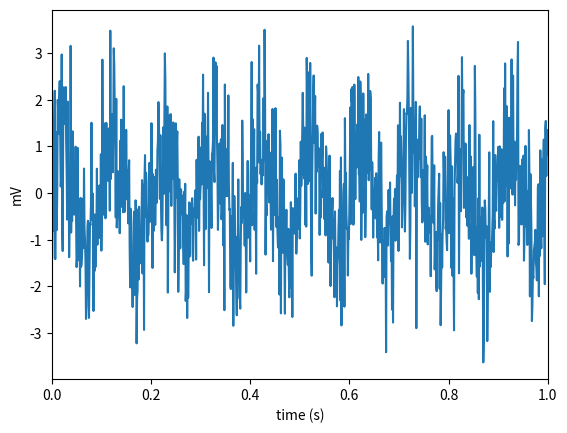

Here is the Python script that generated this plot: (Note: this script raises an exception after producing the figure.)
#!/usr/bin/env python3
# -*- coding: utf-8 -*-
"""
Created on Fri May 26 18:34:18 2023

[redacted]
"""

import numpy as np
import matplotlib.pyplot as plt
from scipy.signal import hilbert

#%%
# import numpy as np
from scipy.signal import firls, filtfilt

def eegfilt(data, srate, locutoff, hicutoff, epochframes=None, filtorder=None, revfilt=None):
    if len(data.shape) > 1 and data.shape[1] == 1:
        raise ValueError("Input data should be a row vector.")

    frames = len(data)
    nyq = srate * 0.5  # Nyquist frequency
    MINFREQ = 0
    minfac = 3  # this many (lo)cutoff-freq cycles in filter, filtfilt demands it 
    min_filtorder = 15  # minimum filter length
    trans = 0.15  # fractional width of transition zones

    if locutoff > 0 and hicutoff > 0 and locutoff > hicutoff:
        raise ValueError("locutoff > hicutoff")

    if locutoff < 0 or hicutoff < 0:
        raise ValueError("locutoff or hicutoff < 0")

    if locutoff > nyq:
        raise ValueError("Low cutoff frequency cannot be > srate/2")

    if hicutoff > nyq:
        raise ValueError("High cutoff frequency cannot be > srate/2")

    if filtorder is None:
        filtorder = 0

    if revfilt is None:
        revfilt = 0

    if filtorder == 0 or filtorder is None:
        if locutoff > 0:
            filtorder = minfac * int(srate / locutoff)
        elif hicutoff > 0:
            filtorder = minfac * int(srate / hicutoff)

        if filtorder < min_filtorder:
            filtorder = min_filtorder

    if epochframes is None:
        epochframes = 0

    if epochframes == 0:
        epochframes = frames

    epochs = frames // epochframes

    if epochs * epochframes != frames:
        raise ValueError("epochframes does not divide frames.")

    # if filtorder * 3 > epochframes:
    #     raise ValueError("epochframes must be at least 3 times the filtorder.")

    if (1 + trans) * hicutoff / nyq > 1:
        raise ValueError("High cutoff frequency too close to Nyquist frequency")

    if locutoff > 0 and hicutoff > 0:
        # if revfilt:
        #     print("eegfilt() - performing {}-point notch filtering.".format(filtorder))
        # else:
        #     print("eegfilt() - performing {}-point bandpass filtering.".format(filtorder))

        f = [MINFREQ, (1 - trans) * locutoff / nyq, locutoff / nyq, hicutoff / nyq, (1 + trans) * hicutoff / nyq, 1]
        m = [0, 0, 1, 1, 0, 0]
    elif locutoff > 0:
        print("eegfilt() - performing {}-point highpass filtering.".format(filtorder))
        f = [MINFREQ, locutoff * (1 - trans) / nyq, locutoff / nyq, 1]
        m = [0, 0, 1, 1]
    elif hicutoff > 0:
        print("eegfilt() - performing {}-point lowpass filtering.".format(filtorder))
        f = [MINFREQ, hicutoff / nyq, hicutoff * (1 + trans) / nyq, 1]
        m = [1, 1, 0, 0]
    else:
        raise ValueError("You must provide a non-zero low or high cut-off frequency")

    if revfilt:
        m = np.logical_not(m)
    
    print(filtorder,f,m)
    if filtorder%2 == 1:
        filtorder+=1
    filtwts = firls(filtorder+1, f, m)  # get FIR filter coefficients

    # smoothdata = np.zeros((frames))
    # for e in range(epochs):  # filter each epoch, channel
    smoothdata = filtfilt(filtwts, 1, data)

            # if epochs == 1 and c % 20 != 0:
            #     print('.', end='')
            # elif epochs == 1:
            #     print(c, end='')

    return smoothdata, filtwts

#%%


def ModIndex_v2(Phase, Amp, position):
    nbin = len(position)
    winsize = 2 * np.pi / nbin

    MeanAmp = np.zeros(nbin)
    for j in range(nbin):
        I = np.where((Phase < position[j] + winsize) & (Phase >= position[j]))
        MeanAmp[j] = np.mean(Amp[I])

    MI = (np.log(nbin) - (-np.sum((MeanAmp / np.sum(MeanAmp)) * np.log((MeanAmp / np.sum(MeanAmp)))))) / np.log(nbin)

    return MI, MeanAmp

#%%

# Constructing an example
# data_length = 2**15
# srate = 1024
# dt = 1 / srate
# t = dt * np.arange(1, data_length + 1)

fs= 1000
srate= fs
t = np.arange(1/fs,1,1/fs)
data_length=len(t)

nonmodulatedamplitude = 2
Phase_Modulating_Freq = 10
Amp_Modulated_Freq = 80

lfp = (0.2 * (np.sin(2 * np.pi * t * Phase_Modulating_Freq) + 1) + nonmodulatedamplitude * 0.1) * np.sin(
    2 * np.pi * t * Amp_Modulated_Freq) + np.sin(2 * np.pi * t * Phase_Modulating_Freq)
lfp = lfp + 1 * np.random.randn(len(lfp))

# Plotting the signal
plt.figure()
plt.subplot(1, 1, 1)
plt.plot(t, lfp)
plt.xlim([0, 1])
plt.xlabel('time (s)')
plt.ylabel('mV')

# Define the amplitude- and phase-frequencies
PhaseFreqVector = np.arange(2, 51, 2)
AmpFreqVector = np.arange(10, 201, 5)
PhaseFreq_BandWidth = 4
AmpFreq_BandWidth = 20

# Define phase bins
nbin = 18
position = np.linspace(-np.pi, np.pi - 2 * np.pi / nbin, nbin)

# Filtering and Hilbert transform
Comodulogram = np.zeros((len(PhaseFreqVector), len(AmpFreqVector)))
AmpFreqTransformed = np.zeros((len(AmpFreqVector), data_length))
PhaseFreqTransformed = np.zeros((len(PhaseFreqVector), data_length))

for ii, Af1 in enumerate(AmpFreqVector):
    Af2 = Af1 + AmpFreq_BandWidth
    AmpFreq = lfp
    # Perform filtering
    AmpFreq=eegfilt(lfp,srate,Af1,Af2)[0]
    # AmpFreq = filtfilt(b, a, AmpFreq)
    AmpFreqTransformed[ii, :] = np.abs(hilbert(AmpFreq))  # Getting the amplitude envelope

for jj, Pf1 in enumerate(PhaseFreqVector):
    Pf2 = Pf1 + PhaseFreq_BandWidth
    PhaseFreq = lfp
    # Perform filtering
    PhaseFreq=eegfilt(lfp,srate,Pf1,Pf2)[0]
    PhaseFreqTransformed[jj, :] = np.angle(hilbert(PhaseFreq))  # Getting the phase time series

# Compute MI and comodulogram
Comodulogram = np.zeros((len(PhaseFreqVector), len(AmpFreqVector)))

for ii, Pf1 in enumerate(PhaseFreqVector):
    Pf2 = Pf1 + PhaseFreq_BandWidth
    for jj, Af1 in enumerate(AmpFreqVector):
        Af2 = Af1 + AmpFreq_BandWidth
        MI, MeanAmp = ModIndex_v2(PhaseFreqTransformed[ii, :], AmpFreqTransformed[jj, :], position)
        Comodulogram[ii, jj] = MI

# Plot comodulogram
plt.figure()
plt.contourf(PhaseFreqVector + PhaseFreq_BandWidth / 2, AmpFreqVector + AmpFreq_BandWidth / 2, Comodulogram.T, 30, cmap='jet')
plt.xlabel('Phase Frequency (Hz)')
plt.ylabel('Amplitude Frequency (Hz)')
plt.colorbar()
plt.show()
